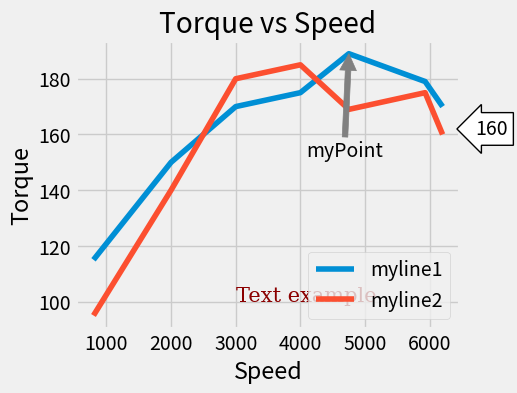

Write Python code to recreate this figure.
import matplotlib.pyplot as plt 
import matplotlib.image as mpimg
from matplotlib import style

#https://matplotlib.org/users/annotations.htmlmatplt

slices = [7,2,3,4]
labelList = ["label1", "label2", "label3", "label4"]
colorLists = ['c', 'm', 'r', 'b']

x = [800, 2000, 3000, 4000, 4750, 5930, 6200]
y1 = [115, 150, 170, 175, 189, 179, 170]
y2 = [95, 140, 180, 185, 169, 175, 160]

style.use('fivethirtyeight')

fig = plt.figure()
ax1 = plt.subplot2grid((1,1), (0,0))

ax1.plot(x, y1, '-', label='myline1')
ax1.plot(x, y2, '-', label='myline2')

### Annotations with text and arrow
myFont = {'family' : 'serif', 'color' : 'darkred', 'size' : 15}
ax1.text(3000, 100, 'Text example', fontdict=myFont)

ax1.annotate('myPoint', (x[4], y1[4]),                                  # Coordinates to point to, NOTE the "(x, y)" 
             xytext=(0.6, 0.6), textcoords='axes fraction',             # Coordinated to text
             arrowprops = dict(facecolor='green', color='gray'))

### Annotation on axis 

bbox_props = dict(boxstyle='larrow', fc='w', ec='k', lw=1)

ax1.annotate(str(y2[-1]), (x[-1], y2[-1]), 
                 xytext = (x[-1] + 500, y2[-1]),       # Troligen bättre att hämta x-axelns värde än att bara dra till men sista punkten +500
                 bbox=bbox_props)

plt.xlabel('Speed')
plt.ylabel('Torque')
plt.title('Torque vs Speed')
plt.legend()
plt.subplots_adjust(left=0.2, right=0.8, top=0.8, bottom=0.2, wspace=0.2, hspace=0.2) # % left to right och % bottom to top


plt.show()